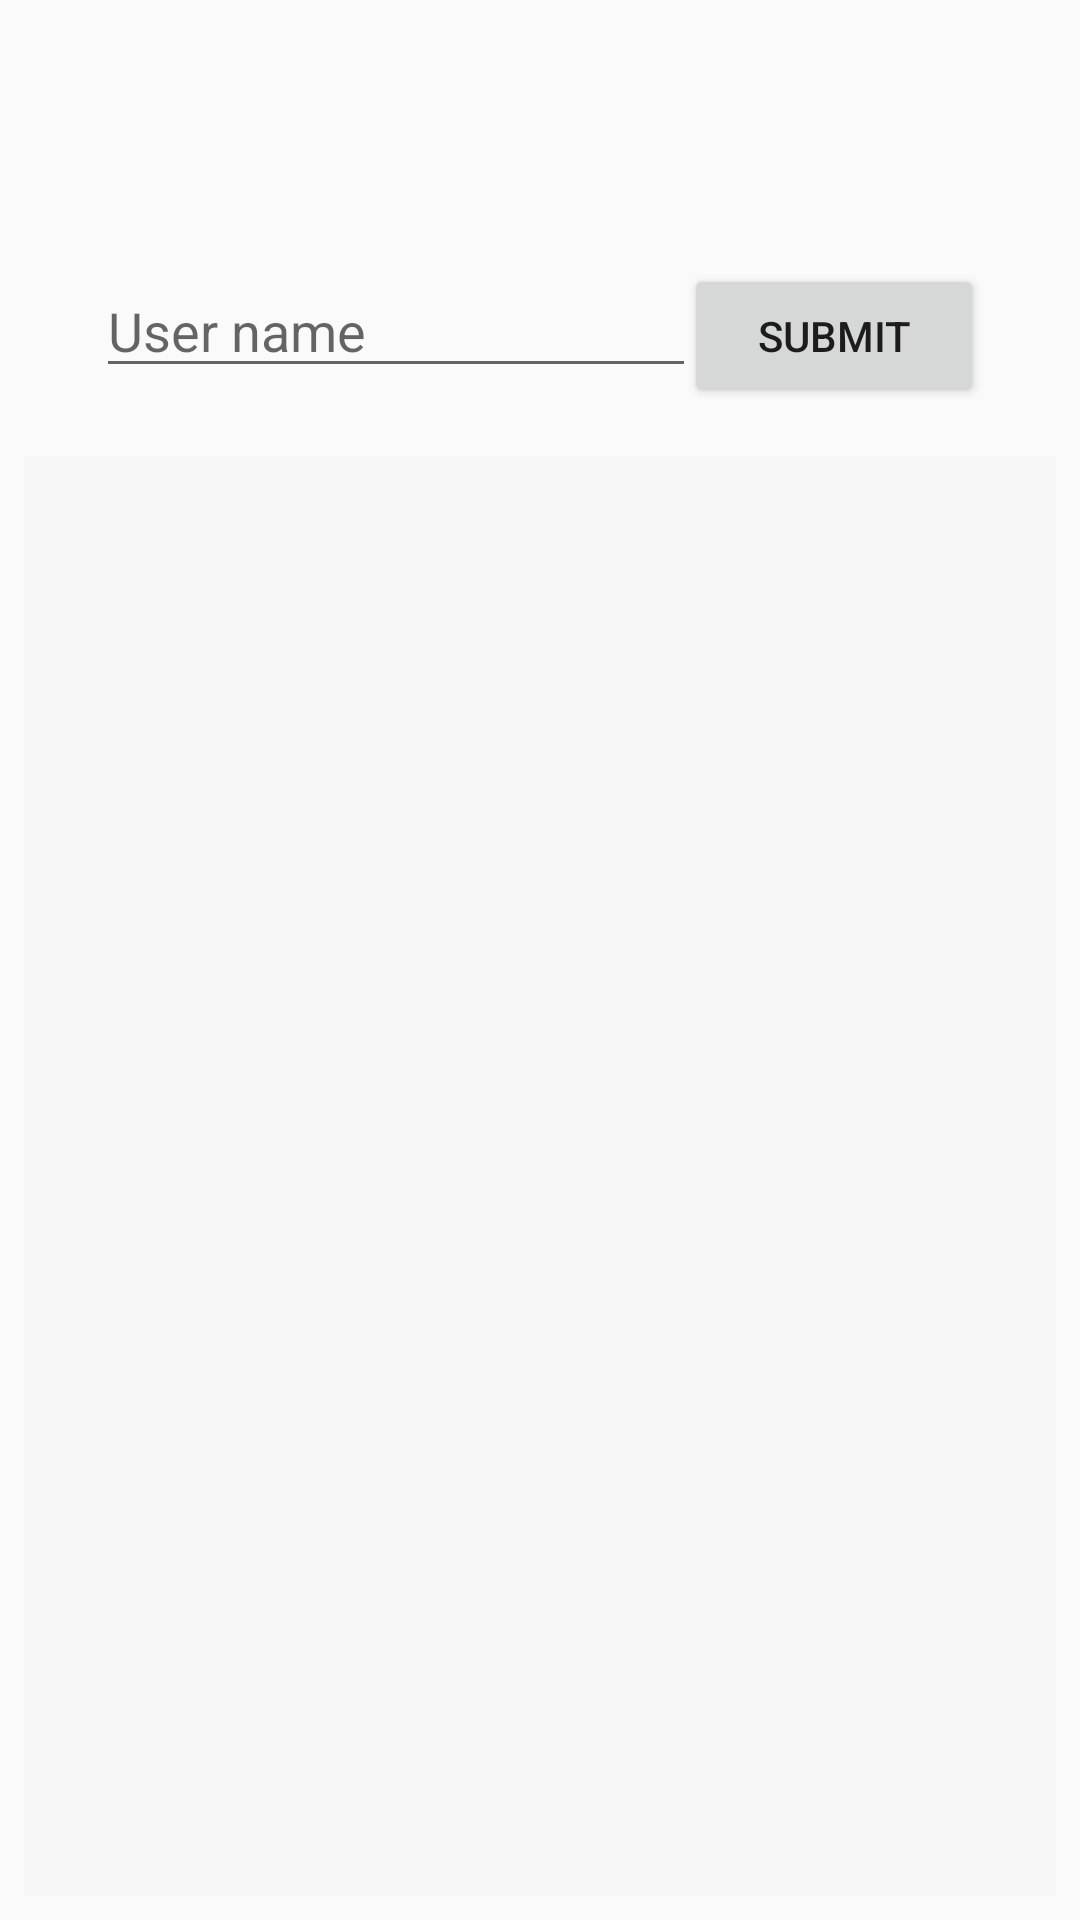

Layout XML and referenced resources for this Android screen:
<!-- AndroidManifest.xml: application theme AppTheme -->
<!-- res/layout/fragment_repo_list.xml -->
<?xml version="1.0" encoding="utf-8"?>
<layout xmlns:tools="http://schemas.android.com/tools">
    <androidx.constraintlayout.widget.ConstraintLayout
        android:id="@+id/container"
        xmlns:android="http://schemas.android.com/apk/res/android"
        android:layout_width="match_parent"
        android:layout_height="match_parent"
        xmlns:app="http://schemas.android.com/apk/res-auto">

        <androidx.appcompat.widget.Toolbar
            android:id="@+id/toolbar"
            style="@style/AppTheme"
            android:layout_width="0dp"
            android:layout_height="wrap_content"
            app:layout_constraintTop_toTopOf="parent"
            app:layout_constraintStart_toStartOf="parent"
            app:layout_constraintEnd_toEndOf="parent" />

        <androidx.constraintlayout.widget.ConstraintLayout
            android:id="@+id/submitContainer"
            android:layout_width="match_parent"
            android:layout_height="wrap_content"
            app:layout_constraintTop_toBottomOf="@id/toolbar"
            >

            <EditText
                android:id="@+id/userEditText"
                android:layout_width="200dp"
                android:inputType="textPersonName"
                android:hint="User name"
                android:imeOptions="actionDone"
                android:layout_height="wrap_content"
                android:layout_marginStart="32dp"
                android:layout_marginTop="32dp"
                app:layout_constraintTop_toTopOf="@id/submitContainer"
                app:layout_constraintStart_toStartOf="parent" />

            <Button
                android:id="@+id/submitBtn"
                android:layout_width="100dp"
                android:layout_height="wrap_content"
                android:layout_marginEnd="32dp"
                android:layout_marginTop="32dp"
                app:layout_constraintTop_toTopOf="@id/submitContainer"
                android:text="Submit"
                app:layout_constraintEnd_toEndOf="parent" />

        </androidx.constraintlayout.widget.ConstraintLayout>

        <ProgressBar
            android:id="@+id/progressList"
            app:layout_constraintStart_toStartOf="parent"
            app:layout_constraintEnd_toEndOf="parent"
            app:layout_constraintTop_toTopOf="parent"
            app:layout_constraintBottom_toBottomOf="parent"
            android:visibility="gone"
            android:layout_width="wrap_content"
            android:layout_height="wrap_content"/>

        <androidx.recyclerview.widget.RecyclerView
            android:id="@+id/repoList"
            android:layout_width="0dp"
            android:layout_height="0dp"
            android:background="@color/cardview_shadow_end_color"
            tools:listitem="@layout/repo_list_item"
            app:layout_constraintStart_toStartOf="parent"
            app:layout_constraintEnd_toEndOf="parent"
            android:layout_marginTop="16dp"
            android:layout_marginStart="8dp"
            android:layout_marginEnd="8dp"
            android:layout_marginBottom="8dp"
            app:layout_constraintTop_toBottomOf="@id/submitContainer"
            app:layout_constraintBottom_toBottomOf="parent"/>

    </androidx.constraintlayout.widget.ConstraintLayout>
</layout>
<!-- res/layout/repo_list_item.xml (included above) -->
<?xml version="1.0" encoding="utf-8"?>
<layout>
    <androidx.constraintlayout.widget.ConstraintLayout
        android:id="@+id/itemView"
        xmlns:android="http://schemas.android.com/apk/res/android"
        android:layout_width="match_parent"
        android:layout_height="wrap_content"
        xmlns:app="http://schemas.android.com/apk/res-auto"
        xmlns:tools="http://schemas.android.com/tools">

        <TextView
            android:id="@+id/repoName"
            android:layout_width="wrap_content"
            android:layout_height="wrap_content"
            tools:text="NAME"
            android:textSize="20sp"
            android:padding="8dp"
            app:layout_constraintTop_toTopOf="parent"
            app:layout_constraintStart_toStartOf="parent" />

        <ImageView
            android:id="@+id/favIcon"
            android:layout_width="45dp"
            android:layout_height="45dp"
            android:src="@drawable/star"
            android:padding="8dp"
            android:visibility="invisible"
            app:layout_constraintTop_toTopOf="parent"
            app:layout_constraintEnd_toEndOf="parent"/>

    </androidx.constraintlayout.widget.ConstraintLayout>
</layout>
<!-- resources referenced by this layout -->
<resources>
  <style name="AppTheme" parent="Theme.AppCompat.Light.DarkActionBar">
          
          <item name="colorPrimary">@color/colorPrimary</item>
          <item name="colorPrimaryDark">@color/colorPrimaryDark</item>
          <item name="colorAccent">@color/colorAccent</item>
      </style>
  <color name="colorPrimary">#6200EE</color>
  <color name="colorPrimaryDark">#3700B3</color>
  <color name="colorAccent">#03DAC5</color>
</resources>
